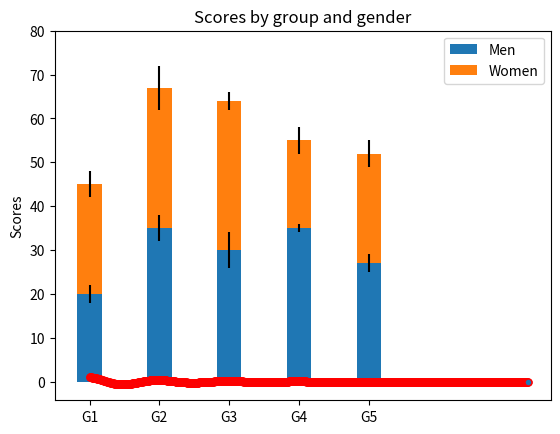

Here is the Python script that generated this plot:
import matplotlib.pyplot as plt
import numpy as np
def f(t):
    s1=np.cos(2*np.pi*t)
    e1=np.exp(-t)
    return s1*e1
t1=np.linspace(0,2*np.pi,1000)
l=plt.plot(t1,f(t1),'ro')
plt.setp(l,markersize=5)
plt.setp(l,markerfacecolor='C0')
plt.show()
N = 5
menMeans = (20, 35, 30, 35, 27)
womenMeans = (25, 32, 34, 20, 25)
menStd = (2, 3, 4, 1, 2)
womenStd = (3, 5, 2, 3, 3)
ind = np.arange(N)    # the x locations for the groups
width = 0.35       # the width of the bars: can also be len(x) sequence

p1 = plt.bar(ind, menMeans, width, yerr=menStd)
p2 = plt.bar(ind, womenMeans, width,
             bottom=menMeans, yerr=womenStd)

plt.ylabel('Scores')
plt.title('Scores by group and gender')
plt.xticks(ind, ('G1', 'G2', 'G3', 'G4', 'G5'))
plt.yticks(np.arange(0, 81, 10))
plt.legend((p1[0], p2[0]), ('Men', 'Women'))

plt.show()